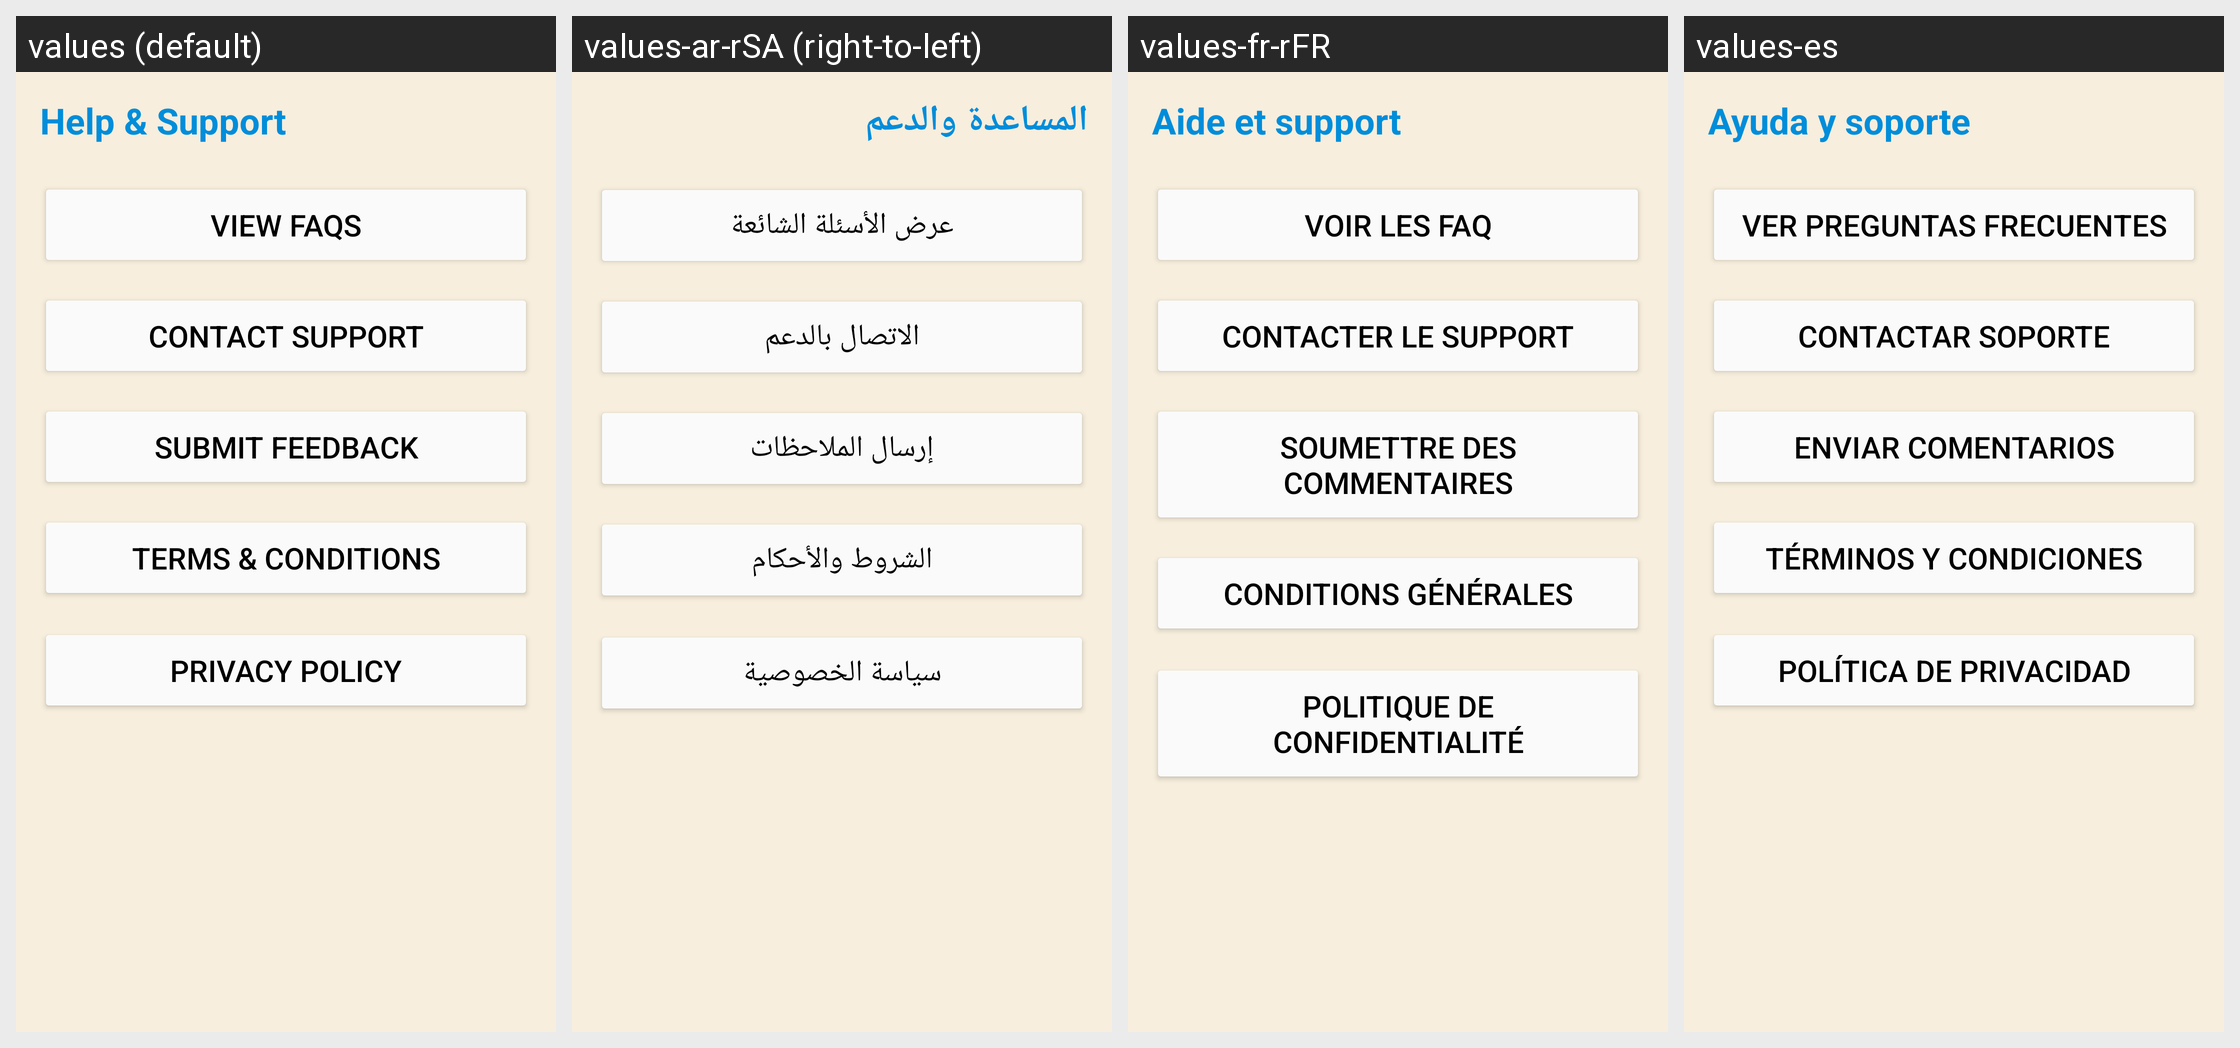

The same Android screen rendered under several of its app's locales, left to right. List the strings drawn on it with the default value and each locale's translation.
Android screen res/layout/fragment_help_setting.xml rendered under 4 locales, left to right: values (default), values-ar-rSA (right-to-left), values-fr-rFR, values-es. Device: Nexus 5 (rendered at 1080×1920; each locale shown at half size, 540×960, under a caption strip naming it); theme Theme.SportsStore.
Other locales in the repository, not shown: values-de.
Strings drawn on this screen, with the default value and each locale's value (text and hints the layout hard-codes, and strings that could not be matched under every locale, appear in the picture but are not listed):

help_support
  values: Help & Support
  values-ar-rSA: المساعدة والدعم
  values-fr-rFR: Aide et support
  values-es: Ayuda y soporte

view_faqs
  values: View FAQs
  values-ar-rSA: عرض الأسئلة الشائعة
  values-fr-rFR: Voir les FAQ
  values-es: Ver preguntas frecuentes

contact_support
  values: Contact Support
  values-ar-rSA: الاتصال بالدعم
  values-fr-rFR: Contacter le support
  values-es: Contactar soporte

submit_feedback
  values: Submit Feedback
  values-ar-rSA: إرسال الملاحظات
  values-fr-rFR: Soumettre des commentaires
  values-es: Enviar comentarios

terms_conditions
  values: Terms & Conditions
  values-ar-rSA: الشروط والأحكام
  values-fr-rFR: Conditions générales
  values-es: Términos y condiciones

privacy_policy
  values: Privacy Policy
  values-ar-rSA: سياسة الخصوصية
  values-fr-rFR: Politique de confidentialité
  values-es: Política de privacidad
